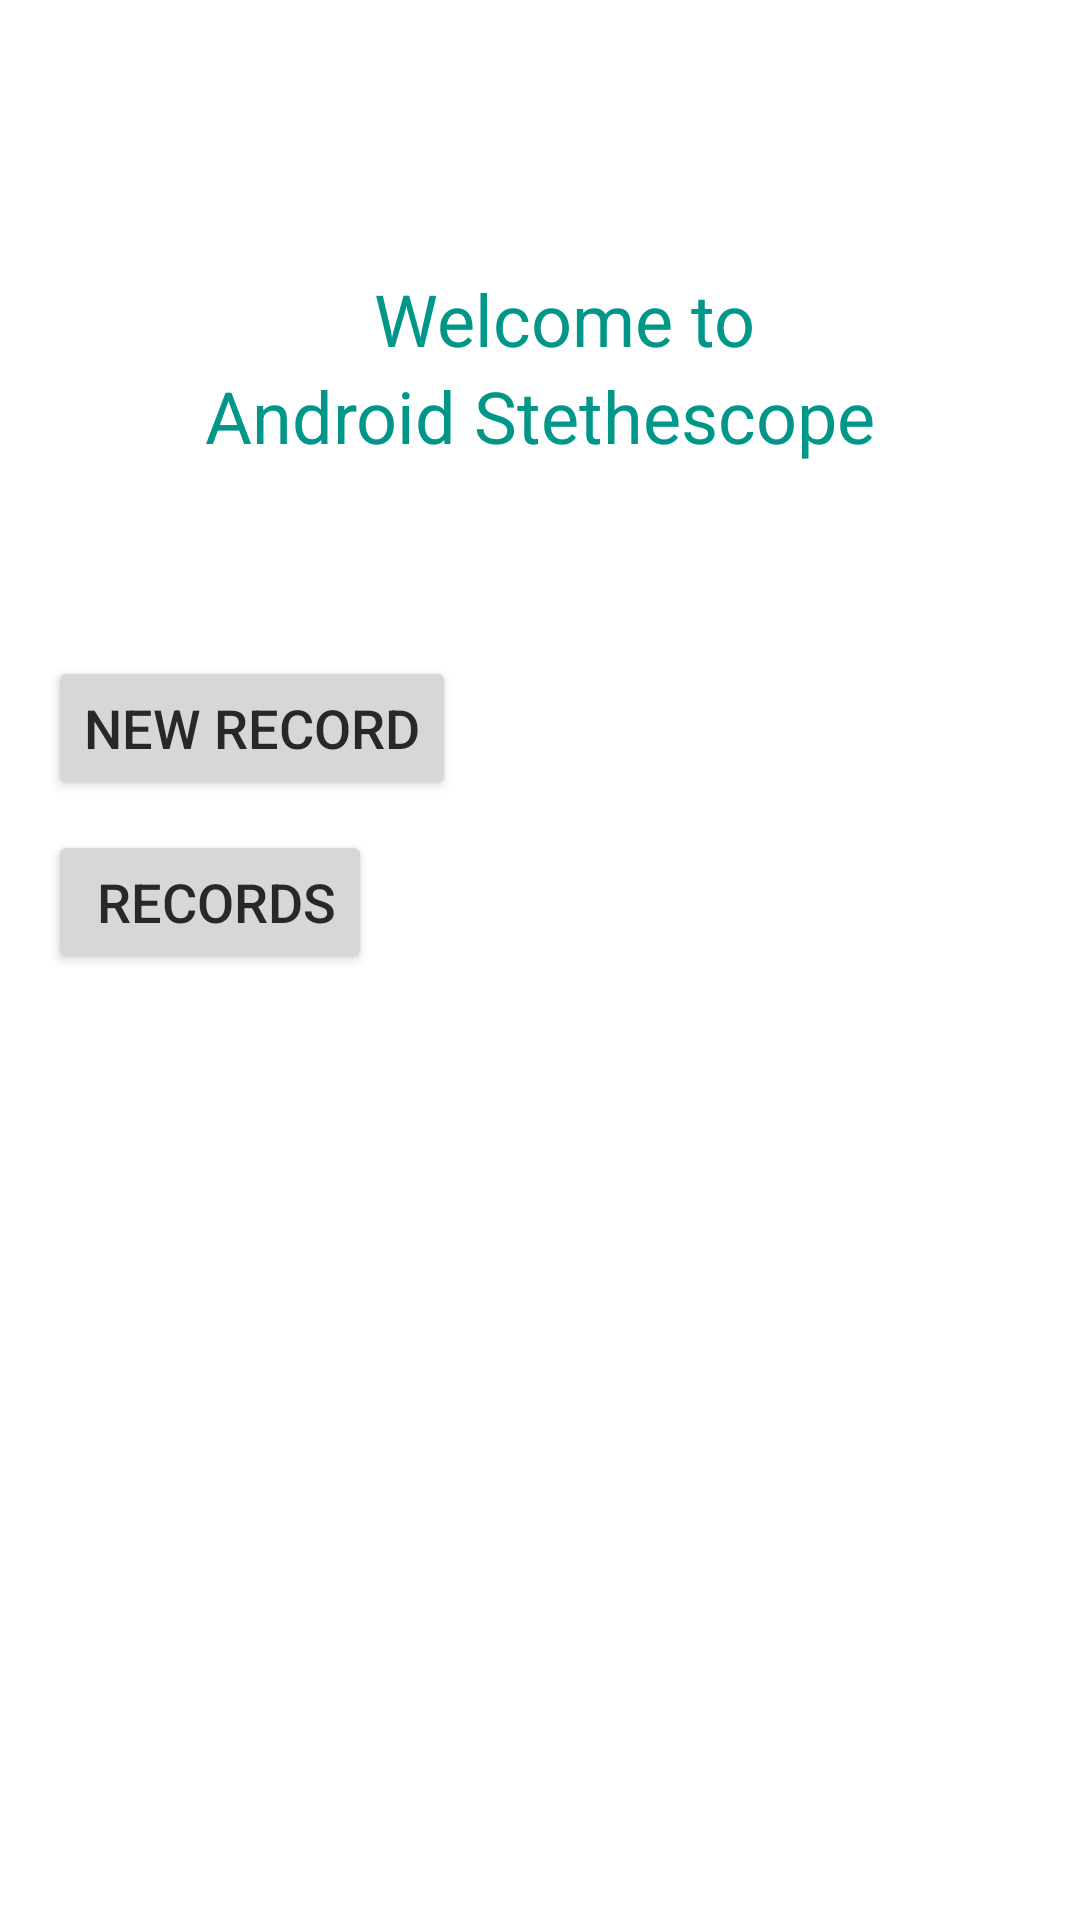

Layout XML and referenced resources for this Android screen:
<!-- AndroidManifest.xml: application theme Theme.AndroidStethescope -->
<!-- res/layout/activity_enter.xml -->
<androidx.constraintlayout.widget.ConstraintLayout xmlns:android="http://schemas.android.com/apk/res/android"
    xmlns:app="http://schemas.android.com/apk/res-auto"
    xmlns:tools="http://schemas.android.com/tools"
    android:layout_width="match_parent"
    android:layout_height="match_parent"
    tools:context=".EnterActivity">

    <TextView
        android:id="@+id/textView3"
        android:layout_width="wrap_content"
        android:layout_height="wrap_content"
        android:layout_marginTop="90dp"
        android:gravity="center"
        android:text="Welcome to"
        android:textSize="24sp"
        android:textColor="#009688"
        app:layout_constraintEnd_toEndOf="parent"
        app:layout_constraintStart_toStartOf="@+id/button2"
        app:layout_constraintTop_toTopOf="parent" />

    <TextView
        android:id="@+id/textView"
        android:layout_width="0dp"
        android:layout_height="wrap_content"
        android:gravity="center"
        android:text="Android Stethescope"
        android:textColor="#009688"
        android:textSize="24sp"
        app:layout_constraintEnd_toEndOf="parent"
        app:layout_constraintStart_toStartOf="parent"
        app:layout_constraintTop_toBottomOf="@+id/textView3" />


    <Button
        android:id="@+id/button2"
        android:layout_width="wrap_content"
        android:layout_height="wrap_content"
        android:layout_marginStart="16dp"
        android:layout_marginTop="64dp"
        android:layout_marginBottom="16dp"
        android:onClick="Make_Record"
        android:text="@string/newrecord"
        android:textSize="18sp"
        app:layout_constraintBottom_toTopOf="@+id/button3"
        app:layout_constraintStart_toStartOf="parent"
        app:layout_constraintTop_toBottomOf="@+id/textView" />

    <Button
        android:id="@+id/button3"
        android:layout_width="wrap_content"
        android:layout_height="wrap_content"
        android:layout_marginTop="10dp"
        android:onClick="Records"
        android:text=" Records"
        android:textSize="18sp"
        app:layout_constraintStart_toStartOf="@+id/button2"
        app:layout_constraintTop_toBottomOf="@+id/button2" />



</androidx.constraintlayout.widget.ConstraintLayout>
<!-- resources referenced by this layout -->
<resources>
  <string name="newrecord">New Record</string>
  <style name="Theme.AndroidStethescope" parent="Theme.MaterialComponents.DayNight.NoActionBar">
          
          <item name="colorPrimary">@color/purple_500</item>
          <item name="colorPrimaryVariant">@color/purple_700</item>
          <item name="colorOnPrimary">@color/white</item>
          
          <item name="colorSecondary">@color/teal_200</item>
          <item name="colorSecondaryVariant">@color/teal_700</item>
          <item name="colorOnSecondary">@color/black</item>
          
          <item name="android:statusBarColor" tools:targetApi="l">@color/statusColor</item>
          <item name="android:windowLightStatusBar">true</item>
          
          <item name="android:textColor">@color/colorText</item>
          <item name="rippleColor">@color/grayDarkDisabled</item>
      </style>
  <color name="purple_500">#FF6200EE</color>
  <color name="purple_700">#FF3700B3</color>
  <color name="white">#FFFFFFFF</color>
  <color name="teal_200">#FF03DAC5</color>
  <color name="teal_700">#FF018786</color>
  <color name="black">#FF000000</color>
  <color name="statusColor">#EDEDED</color>
  <color name="colorText">#282828</color>
  <color name="grayDarkDisabled">#8F8F8F</color>
</resources>
